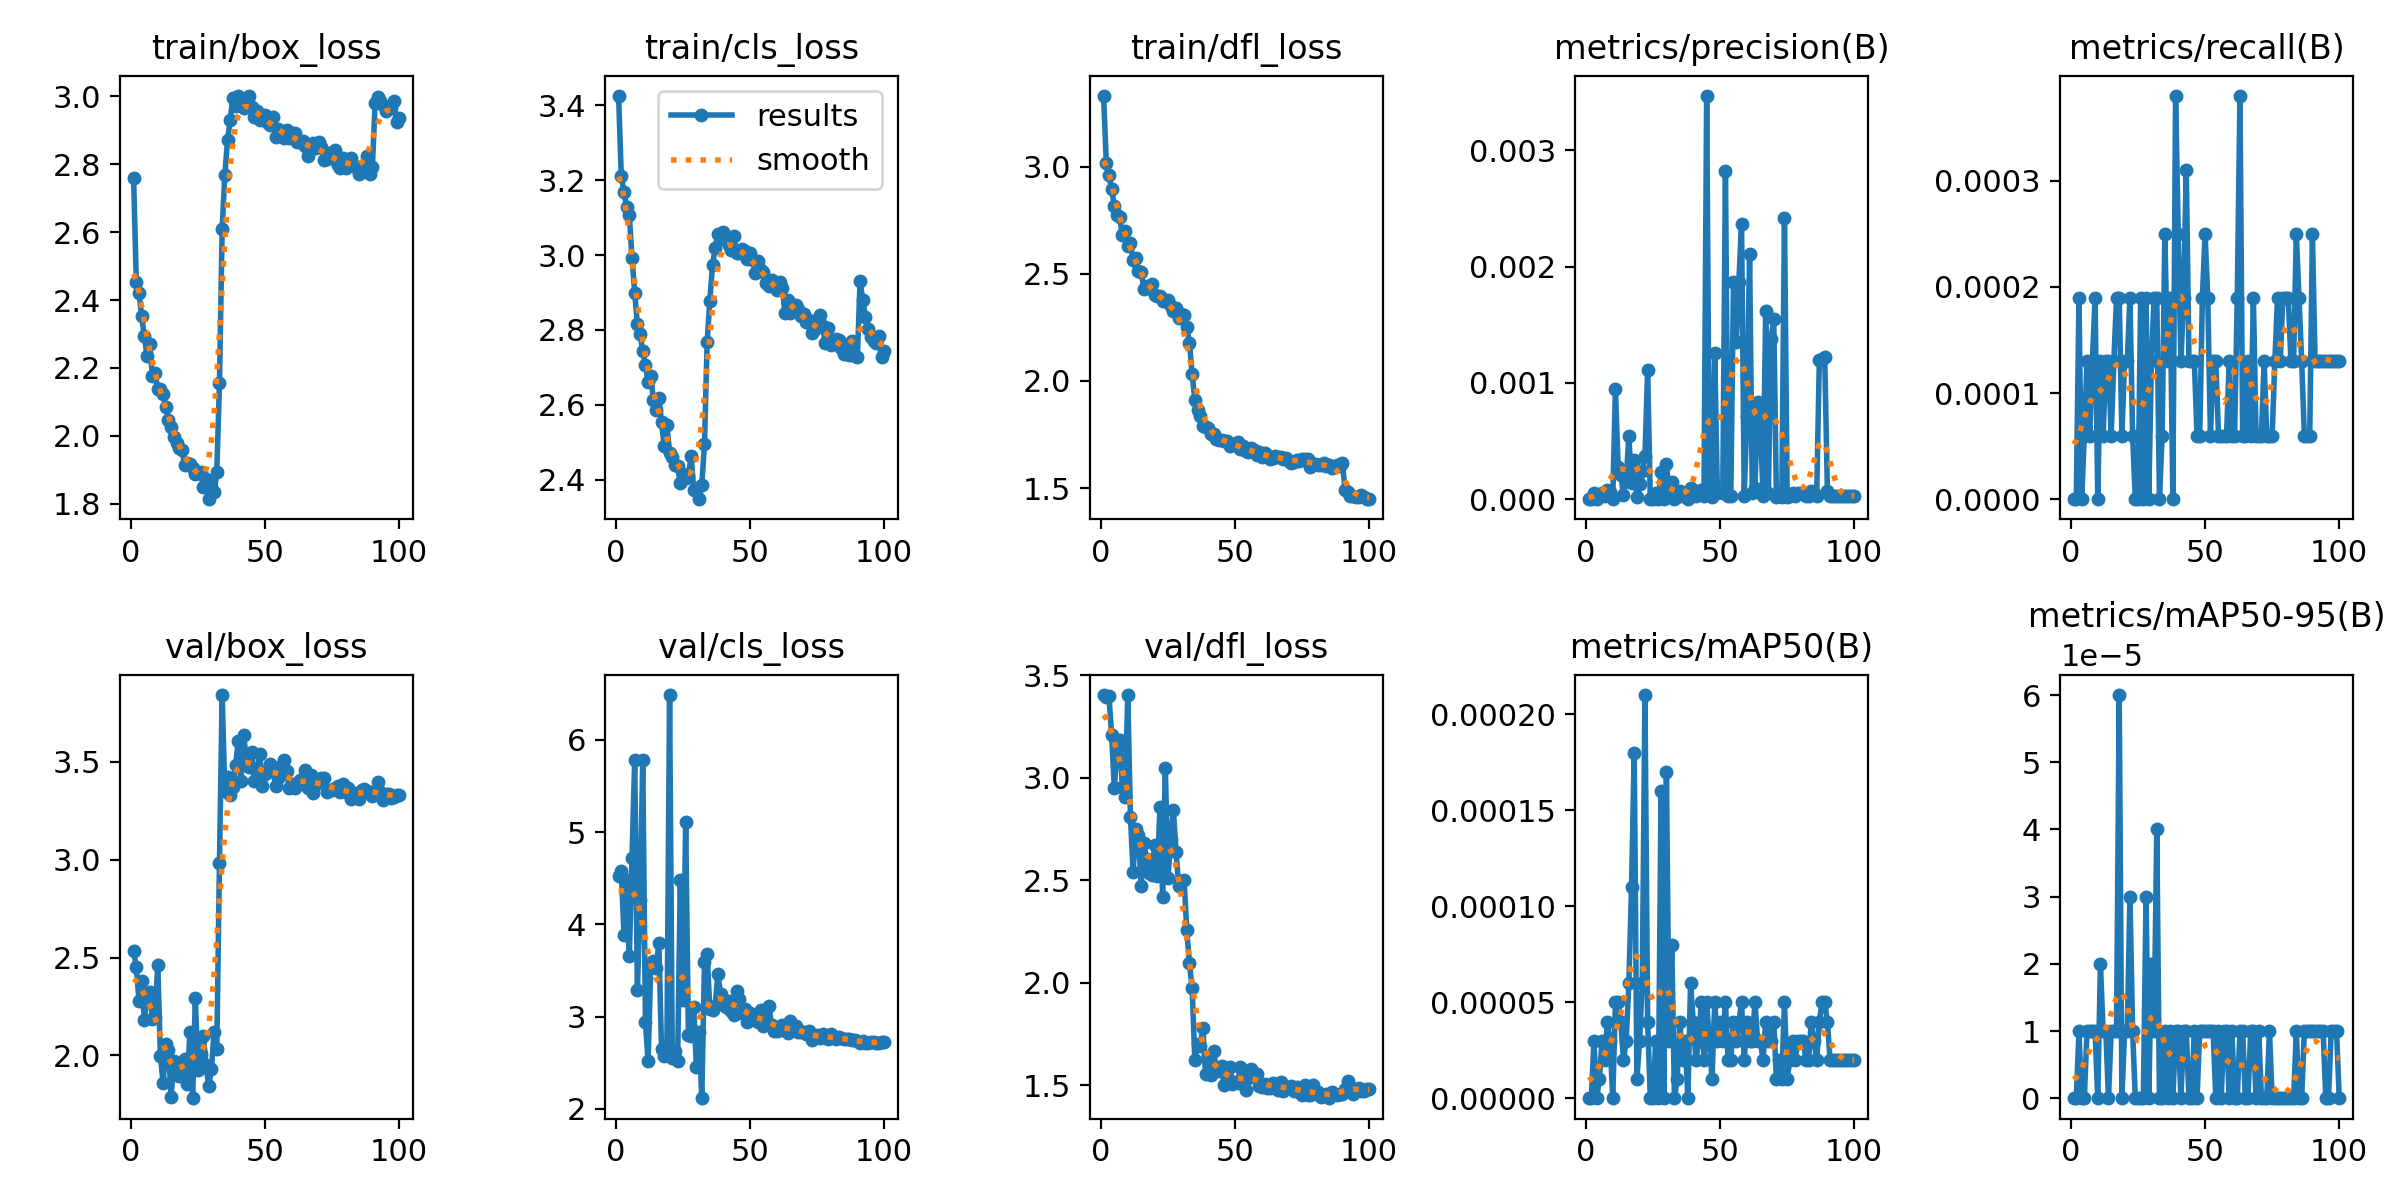

The data file committed next to this chart (first rows):
epoch, time, train/box_loss, train/cls_loss, train/dfl_loss, metrics/precision(B), metrics/recall(B), metrics/mAP50(B), metrics/mAP50-95(B), val/box_loss, val/cls_loss, val/dfl_loss, lr/pg0, lr/pg1, lr/pg2
1, 29.39, 2.76, 3.425, 3.331, 0, 0, 0, 0, 2.534, 4.521, 3.403, 0.0902, 9.9e-05, 9.9e-05
2, 59.2, 2.454, 3.21, 3.017, 0, 0, 0, 0, 2.451, 4.577, 3.395, 0.0803, 0.000199, 0.000199
3, 88.79, 2.422, 3.168, 2.959, 5e-05, 0.00019, 3e-05, 1e-05, 2.279, 3.888, 3.397, 0.0704, 0.0002987, 0.0002987
4, 118.1, 2.352, 3.128, 2.895, 0, 0, 0, 0, 2.379, 4.482, 3.208, 0.0605, 0.0003981, 0.0003981
5, 146.8, 2.293, 3.106, 2.817, 3e-05, 6e-05, 1e-05, 0, 2.181, 3.654, 2.95, 0.0506, 0.0004971, 0.0004971
6, 175.9, 2.237, 2.992, 2.775, 5e-05, 0.00013, 3e-05, 1e-05, 2.313, 4.724, 3.144, 0.0407, 0.0005954, 0.0005954
7, 204.9, 2.271, 2.899, 2.763, 3e-05, 6e-05, 2e-05, 1e-05, 2.325, 5.78, 3.183, 0.03079, 0.0006929, 0.0006929
8, 233.9, 2.176, 2.815, 2.679, 8e-05, 0.00013, 4e-05, 1e-05, 2.184, 3.289, 2.956, 0.02089, 0.0007895, 0.0007895
9, 263.2, 2.185, 2.789, 2.698, 6e-05, 0.00019, 3e-05, 1e-05, 2.199, 4.26, 2.907, 0.01098, 0.000885, 0.000885
10, 291.7, 2.137, 2.743, 2.629, 0, 0, 0, 0, 2.463, 5.779, 3.404, 0.001079, 0.0009794, 0.0009794
11, 320.3, 2.137, 2.706, 2.643, 0.00095, 0.00013, 5e-05, 2e-05, 1.997, 2.938, 2.809, 0.0009758, 0.0009758, 0.0009758
12, 349.6, 2.123, 2.662, 2.563, 0.00028, 6e-05, 5e-05, 1e-05, 1.859, 2.514, 2.54, 0.0009707, 0.0009707, 0.0009707
13, 378.7, 2.085, 2.676, 2.575, 0.00021, 0.00013, 4e-05, 1e-05, 2.059, 3.557, 2.75, 0.0009652, 0.0009652, 0.0009652
14, 407.1, 2.047, 2.613, 2.512, 4e-05, 0.00013, 2e-05, 0, 2.026, 3.602, 2.719, 0.0009593, 0.0009593, 0.0009593
15, 435.6, 2.026, 2.587, 2.51, 0.00016, 6e-05, 3e-05, 1e-05, 1.789, 3.527, 2.472, 0.0009529, 0.0009529, 0.0009529
16, 464, 1.997, 2.619, 2.431, 0.00054, 0.00013, 6e-05, 1e-05, 1.974, 3.801, 2.683, 0.000946, 0.000946, 0.000946
17, 492.7, 1.978, 2.554, 2.443, 0.00014, 0.00019, 0.00011, 1e-05, 1.899, 2.643, 2.603, 0.0009388, 0.0009388, 0.0009388
18, 521.3, 1.964, 2.491, 2.434, 0.00034, 0.00019, 0.00018, 6e-05, 1.893, 2.574, 2.534, 0.0009311, 0.0009311, 0.0009311
19, 550.2, 1.96, 2.546, 2.451, 2e-05, 6e-05, 1e-05, 0, 1.918, 2.665, 2.525, 0.0009229, 0.0009229, 0.0009229
20, 579, 1.915, 2.471, 2.401, 0.00013, 0.00013, 3e-05, 1e-05, 1.982, 6.486, 2.673, 0.0009144, 0.0009144, 0.0009144
21, 607.6, 1.92, 2.462, 2.398, 0.00024, 0.00013, 6e-05, 1e-05, 1.855, 2.554, 2.519, 0.0009055, 0.0009055, 0.0009055
22, 636.4, 1.917, 2.44, 2.397, 0.00037, 0.00019, 0.00021, 3e-05, 2.122, 2.623, 2.857, 0.0008961, 0.0008961, 0.0008961
23, 664.7, 1.905, 2.437, 2.372, 0.00111, 6e-05, 4e-05, 1e-05, 1.78, 2.518, 2.417, 0.0008864, 0.0008864, 0.0008864
24, 693.3, 1.887, 2.391, 2.374, 0, 0, 0, 0, 2.291, 4.484, 3.049, 0.0008763, 0.0008763, 0.0008763
25, 721.8, 1.891, 2.415, 2.378, 0, 0, 0, 0, 1.924, 3.179, 2.513, 0.0008658, 0.0008658, 0.0008658
26, 750.4, 1.894, 2.404, 2.349, 5e-05, 0.00019, 3e-05, 0, 2.006, 5.104, 2.7, 0.000855, 0.000855, 0.000855
27, 778.8, 1.848, 2.41, 2.325, 0, 0, 0, 0, 2.099, 2.802, 2.843, 0.0008439, 0.0008439, 0.0008439
28, 807.1, 1.872, 2.464, 2.34, 0.00023, 0.00019, 0.00016, 3e-05, 1.949, 2.794, 2.637, 0.0008323, 0.0008323, 0.0008323
29, 835.3, 1.813, 2.374, 2.292, 0, 0, 0, 0, 1.842, 3.108, 2.473, 0.0008205, 0.0008205, 0.0008205
30, 864, 1.848, 2.379, 2.31, 0.0003, 0.00013, 0.00017, 2e-05, 1.928, 2.448, 2.497, 0.0008084, 0.0008084, 0.0008084
31, 892.6, 1.834, 2.348, 2.306, 6e-05, 0.00019, 3e-05, 1e-05, 2.121, 2.832, 2.502, 0.000796, 0.000796, 0.000796
32, 921.4, 1.893, 2.386, 2.25, 0.00015, 0.00019, 8e-05, 4e-05, 2.034, 2.112, 2.257, 0.0007832, 0.0007832, 0.0007832
33, 950, 2.155, 2.495, 2.179, 0, 0, 0, 0, 2.985, 3.588, 2.095, 0.0007702, 0.0007702, 0.0007702
34, 979, 2.61, 2.767, 2.034, 2e-05, 6e-05, 1e-05, 0, 3.842, 3.679, 1.974, 0.000757, 0.000757, 0.000757
35, 1008, 2.768, 2.878, 1.909, 7e-05, 0.00025, 4e-05, 1e-05, 3.352, 3.081, 1.624, 0.0007435, 0.0007435, 0.0007435
36, 1037, 2.871, 2.973, 1.864, 3e-05, 0.00013, 2e-05, 0, 3.422, 3.072, 1.699, 0.0007297, 0.0007297, 0.0007297
37, 1066, 2.93, 3.02, 1.836, 5e-05, 0.00019, 3e-05, 1e-05, 3.332, 3.116, 1.69, 0.0007158, 0.0007158, 0.0007158
38, 1094, 2.996, 3.057, 1.788, 0, 0, 0, 0, 3.374, 3.465, 1.778, 0.0007016, 0.0007016, 0.0007016
39, 1123, 2.972, 3.044, 1.785, 0.0001, 0.00038, 6e-05, 1e-05, 3.483, 3.244, 1.553, 0.0006872, 0.0006872, 0.0006872
40, 1152, 3.002, 3.061, 1.781, 7e-05, 0.00025, 4e-05, 1e-05, 3.608, 3.154, 1.642, 0.0006727, 0.0006727, 0.0006727
41, 1181, 2.986, 3.044, 1.754, 3e-05, 0.00013, 2e-05, 0, 3.401, 3.104, 1.549, 0.000658, 0.000658, 0.000658
42, 1210, 2.965, 3.026, 1.751, 5e-05, 0.00019, 3e-05, 1e-05, 3.639, 3.172, 1.667, 0.0006431, 0.0006431, 0.0006431
43, 1238, 2.98, 3.014, 1.729, 8e-05, 0.00031, 5e-05, 1e-05, 3.516, 3.06, 1.579, 0.0006281, 0.0006281, 0.0006281
44, 1267, 3, 3.05, 1.726, 3e-05, 0.00013, 2e-05, 0, 3.472, 3.018, 1.569, 0.000613, 0.000613, 0.000613
45, 1296, 2.967, 3.006, 1.725, 0.00347, 0.00013, 5e-05, 0, 3.55, 3.273, 1.595, 0.0005978, 0.0005978, 0.0005978
46, 1325, 2.938, 3.005, 1.719, 0.00015, 0.00013, 3e-05, 1e-05, 3.403, 3.186, 1.5, 0.0005824, 0.0005824, 0.0005824
47, 1353, 2.956, 3.016, 1.721, 2e-05, 6e-05, 1e-05, 0, 3.451, 3.034, 1.541, 0.000567, 0.000567, 0.000567
48, 1382, 2.932, 3.01, 1.698, 0.00126, 6e-05, 5e-05, 1e-05, 3.541, 3.085, 1.586, 0.0005516, 0.0005516, 0.0005516
49, 1411, 2.94, 2.99, 1.706, 5e-05, 0.00019, 3e-05, 1e-05, 3.377, 2.937, 1.507, 0.0005361, 0.0005361, 0.0005361
50, 1439, 2.945, 3.006, 1.7, 7e-05, 0.00025, 4e-05, 1e-05, 3.441, 3.041, 1.517, 0.0005205, 0.0005205, 0.0005205
51, 1468, 2.923, 2.986, 1.714, 5e-05, 0.00019, 3e-05, 1e-05, 3.457, 3.01, 1.509, 0.000505, 0.000505, 0.000505
52, 1497, 2.915, 2.952, 1.681, 0.00282, 6e-05, 5e-05, 1e-05, 3.491, 2.963, 1.589, 0.0004895, 0.0004895, 0.0004895
53, 1525, 2.94, 2.985, 1.696, 3e-05, 0.00013, 2e-05, 1e-05, 3.455, 2.941, 1.52, 0.0004739, 0.0004739, 0.0004739
54, 1554, 2.879, 2.96, 1.672, 3e-05, 0.00013, 2e-05, 0, 3.378, 3.066, 1.475, 0.0004584, 0.0004584, 0.0004584
55, 1583, 2.903, 2.954, 1.67, 0.00187, 6e-05, 4e-05, 1e-05, 3.418, 2.894, 1.534, 0.000443, 0.000443, 0.000443
56, 1612, 2.891, 2.925, 1.686, 0.00135, 6e-05, 3e-05, 0, 3.478, 2.916, 1.579, 0.0004276, 0.0004276, 0.0004276
57, 1640, 2.877, 2.917, 1.676, 0.00187, 6e-05, 4e-05, 1e-05, 3.509, 3.111, 1.559, 0.0004122, 0.0004122, 0.0004122
58, 1669, 2.899, 2.933, 1.652, 0.00237, 6e-05, 5e-05, 1e-05, 3.452, 2.913, 1.552, 0.000397, 0.000397, 0.000397
59, 1698, 2.876, 2.923, 1.667, 3e-05, 0.00013, 2e-05, 0, 3.366, 2.843, 1.497, 0.0003819, 0.0003819, 0.0003819
60, 1726, 2.891, 2.906, 1.647, 0.00072, 6e-05, 4e-05, 1e-05, 3.389, 2.843, 1.491, 0.0003669, 0.0003669, 0.0003669
... 40 more rows
